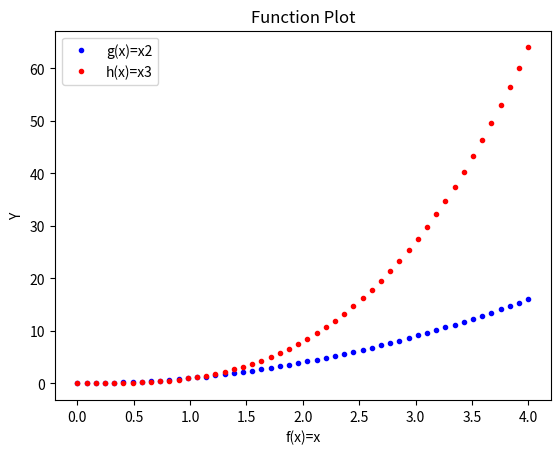

The matplotlib source for this figure:
# # IPython log file

# This program displays a plot of the functions 
# if(x)=x, g(x)=x2 and h(x)=x3 in the range [0, 4] on the one set of axes.
# This program requires two imports 'numpy' and 'matplotlib.pyplot'

import numpy as np
import matplotlib.pyplot as plt

x = np.linspace(0, 4,)
g = x **2
h = x **3

# plots g, in the colour blue 'b' with label as "g(x)=x2
plt.plot(x, g, 'b.', label = "g(x)=x2")  

# plots g, in the colour blue 'r' with label as "h(x)=x3"
plt.plot(x, h, 'r.', label = "h(x)=x3")

plt.legend()
plt.title("Function Plot")
plt.xlabel("f(x)=x")
plt.ylabel("Y")

plt.show()
